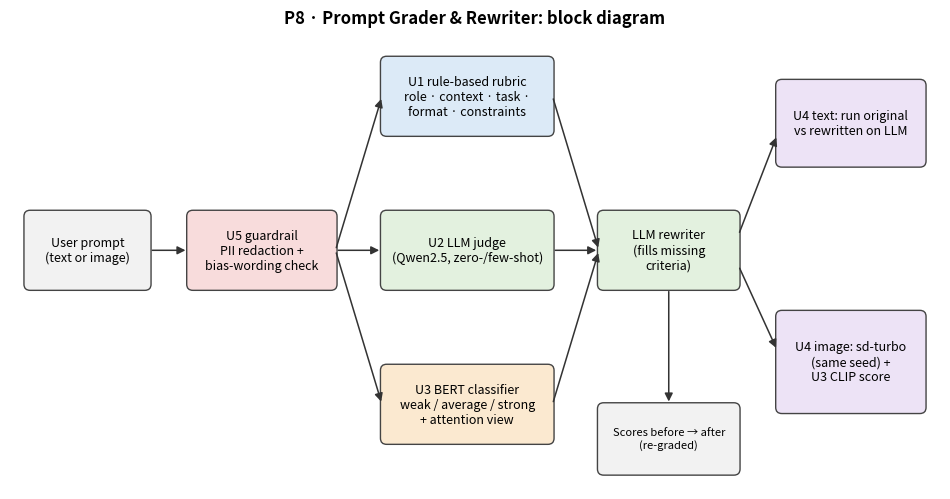

Here is the Python script that generated this plot: (Note: this script raises an exception after producing the figure.)
"""Draw the block diagram and the GenAI lifecycle diagram used in the README and report."""
import matplotlib

matplotlib.use("Agg")
import matplotlib.pyplot as plt
from matplotlib.patches import FancyArrowPatch, FancyBboxPatch

C = {"U1": "#DCEAF7", "U2": "#E3F1DF", "U3": "#FBE9D0", "U4": "#EDE3F6", "U5": "#F8DCDC", "io": "#F2F2F2"}


def box(ax, x, y, w, h, text, color, fs=9):
    ax.add_patch(FancyBboxPatch((x, y), w, h, boxstyle="round,pad=0.02,rounding_size=0.08",
                                fc=color, ec="#444", lw=1))
    ax.text(x + w / 2, y + h / 2, text, ha="center", va="center", fontsize=fs, wrap=True)


def arrow(ax, x1, y1, x2, y2):
    ax.add_patch(FancyArrowPatch((x1, y1), (x2, y2), arrowstyle="-|>", mutation_scale=12, lw=1.1, color="#333"))


def block_diagram(path="docs/block_diagram.png"):
    fig, ax = plt.subplots(figsize=(12, 6.2))
    ax.set_xlim(0, 12)
    ax.set_ylim(0, 6.2)
    ax.axis("off")
    box(ax, 0.2, 2.6, 1.6, 1.0, "User prompt\n(text or image)", C["io"])
    box(ax, 2.3, 2.6, 1.9, 1.0, "U5 guardrail\nPII redaction +\nbias-wording check", C["U5"])
    box(ax, 4.8, 4.6, 2.2, 1.0, "U1 rule-based rubric\nrole · context · task ·\nformat · constraints", C["U1"])
    box(ax, 4.8, 2.6, 2.2, 1.0, "U2 LLM judge\n(Qwen2.5, zero-/few-shot)", C["U2"])
    box(ax, 4.8, 0.6, 2.2, 1.0, "U3 BERT classifier\nweak / average / strong\n+ attention view", C["U3"])
    box(ax, 7.6, 2.6, 1.8, 1.0, "LLM rewriter\n(fills missing\ncriteria)", C["U2"])
    box(ax, 9.9, 4.2, 1.9, 1.1, "U4 text: run original\nvs rewritten on LLM", C["U4"])
    box(ax, 9.9, 1.0, 1.9, 1.3, "U4 image: sd-turbo\n(same seed) +\nU3 CLIP score", C["U4"])
    box(ax, 7.6, 0.2, 1.8, 0.9, "Scores before → after\n(re-graded)", C["io"], 8)
    arrow(ax, 1.8, 3.1, 2.3, 3.1)
    for y in (5.1, 3.1, 1.1):
        arrow(ax, 4.2, 3.1, 4.8, y)
    for y in (5.1, 3.1, 1.1):
        arrow(ax, 7.0, y, 7.6, 3.1)
    arrow(ax, 9.4, 3.3, 9.9, 4.6)
    arrow(ax, 9.4, 2.9, 9.9, 1.8)
    arrow(ax, 8.5, 2.6, 8.5, 1.1)
    ax.text(6, 6.05, "P8 · Prompt Grader & Rewriter: block diagram", ha="center", fontsize=12, weight="bold")
    fig.savefig(path, dpi=160, bbox_inches="tight")


def lifecycle(path="docs/lifecycle.png"):
    steps = ["1. Problem\nweak student prompts", "2. Data\nsynthetic labelled\nprompts + 30 gold",
             "3. Model choice\nQwen2.5 (generative)\nBERT (discriminative)", "4. Adapt\nfew-shot prompting\n+ BERT fine-tuning",
             "5. Evaluate\nMAE, accuracy, CLIP,\nbias & PII tests", "6. Deploy\nGradio on\nHF Spaces",
             "7. Monitor\nfailure cases,\nfeedback → data"]
    fig, ax = plt.subplots(figsize=(13, 3.2))
    ax.set_xlim(0, 13.3)
    ax.set_ylim(-0.6, 2.6)
    ax.axis("off")
    colors = [C["io"], C["U3"], C["U2"], C["U2"], C["U1"], C["U4"], C["U5"]]
    for i, (s, col) in enumerate(zip(steps, colors)):
        x = 0.15 + i * 1.88
        box(ax, x, 0.6, 1.6, 1.3, s, col, 8)
        if i:
            arrow(ax, x - 0.28, 1.25, x, 1.25)
    ax.add_patch(FancyArrowPatch((12.3, 0.6), (1.0, 0.6), connectionstyle="arc3,rad=-0.12",
                                 arrowstyle="-|>", mutation_scale=12, lw=1, color="#777", ls="--"))
    ax.text(6.65, -0.35, "feedback loop: failure cases become new training data", ha="center", fontsize=8, color="#555")
    ax.text(6.65, 2.4, "Generative-AI project lifecycle applied to P8", ha="center", fontsize=11, weight="bold")
    fig.savefig(path, dpi=160, bbox_inches="tight")


if __name__ == "__main__":
    block_diagram()
    lifecycle()
    print("saved docs/block_diagram.png and docs/lifecycle.png")
